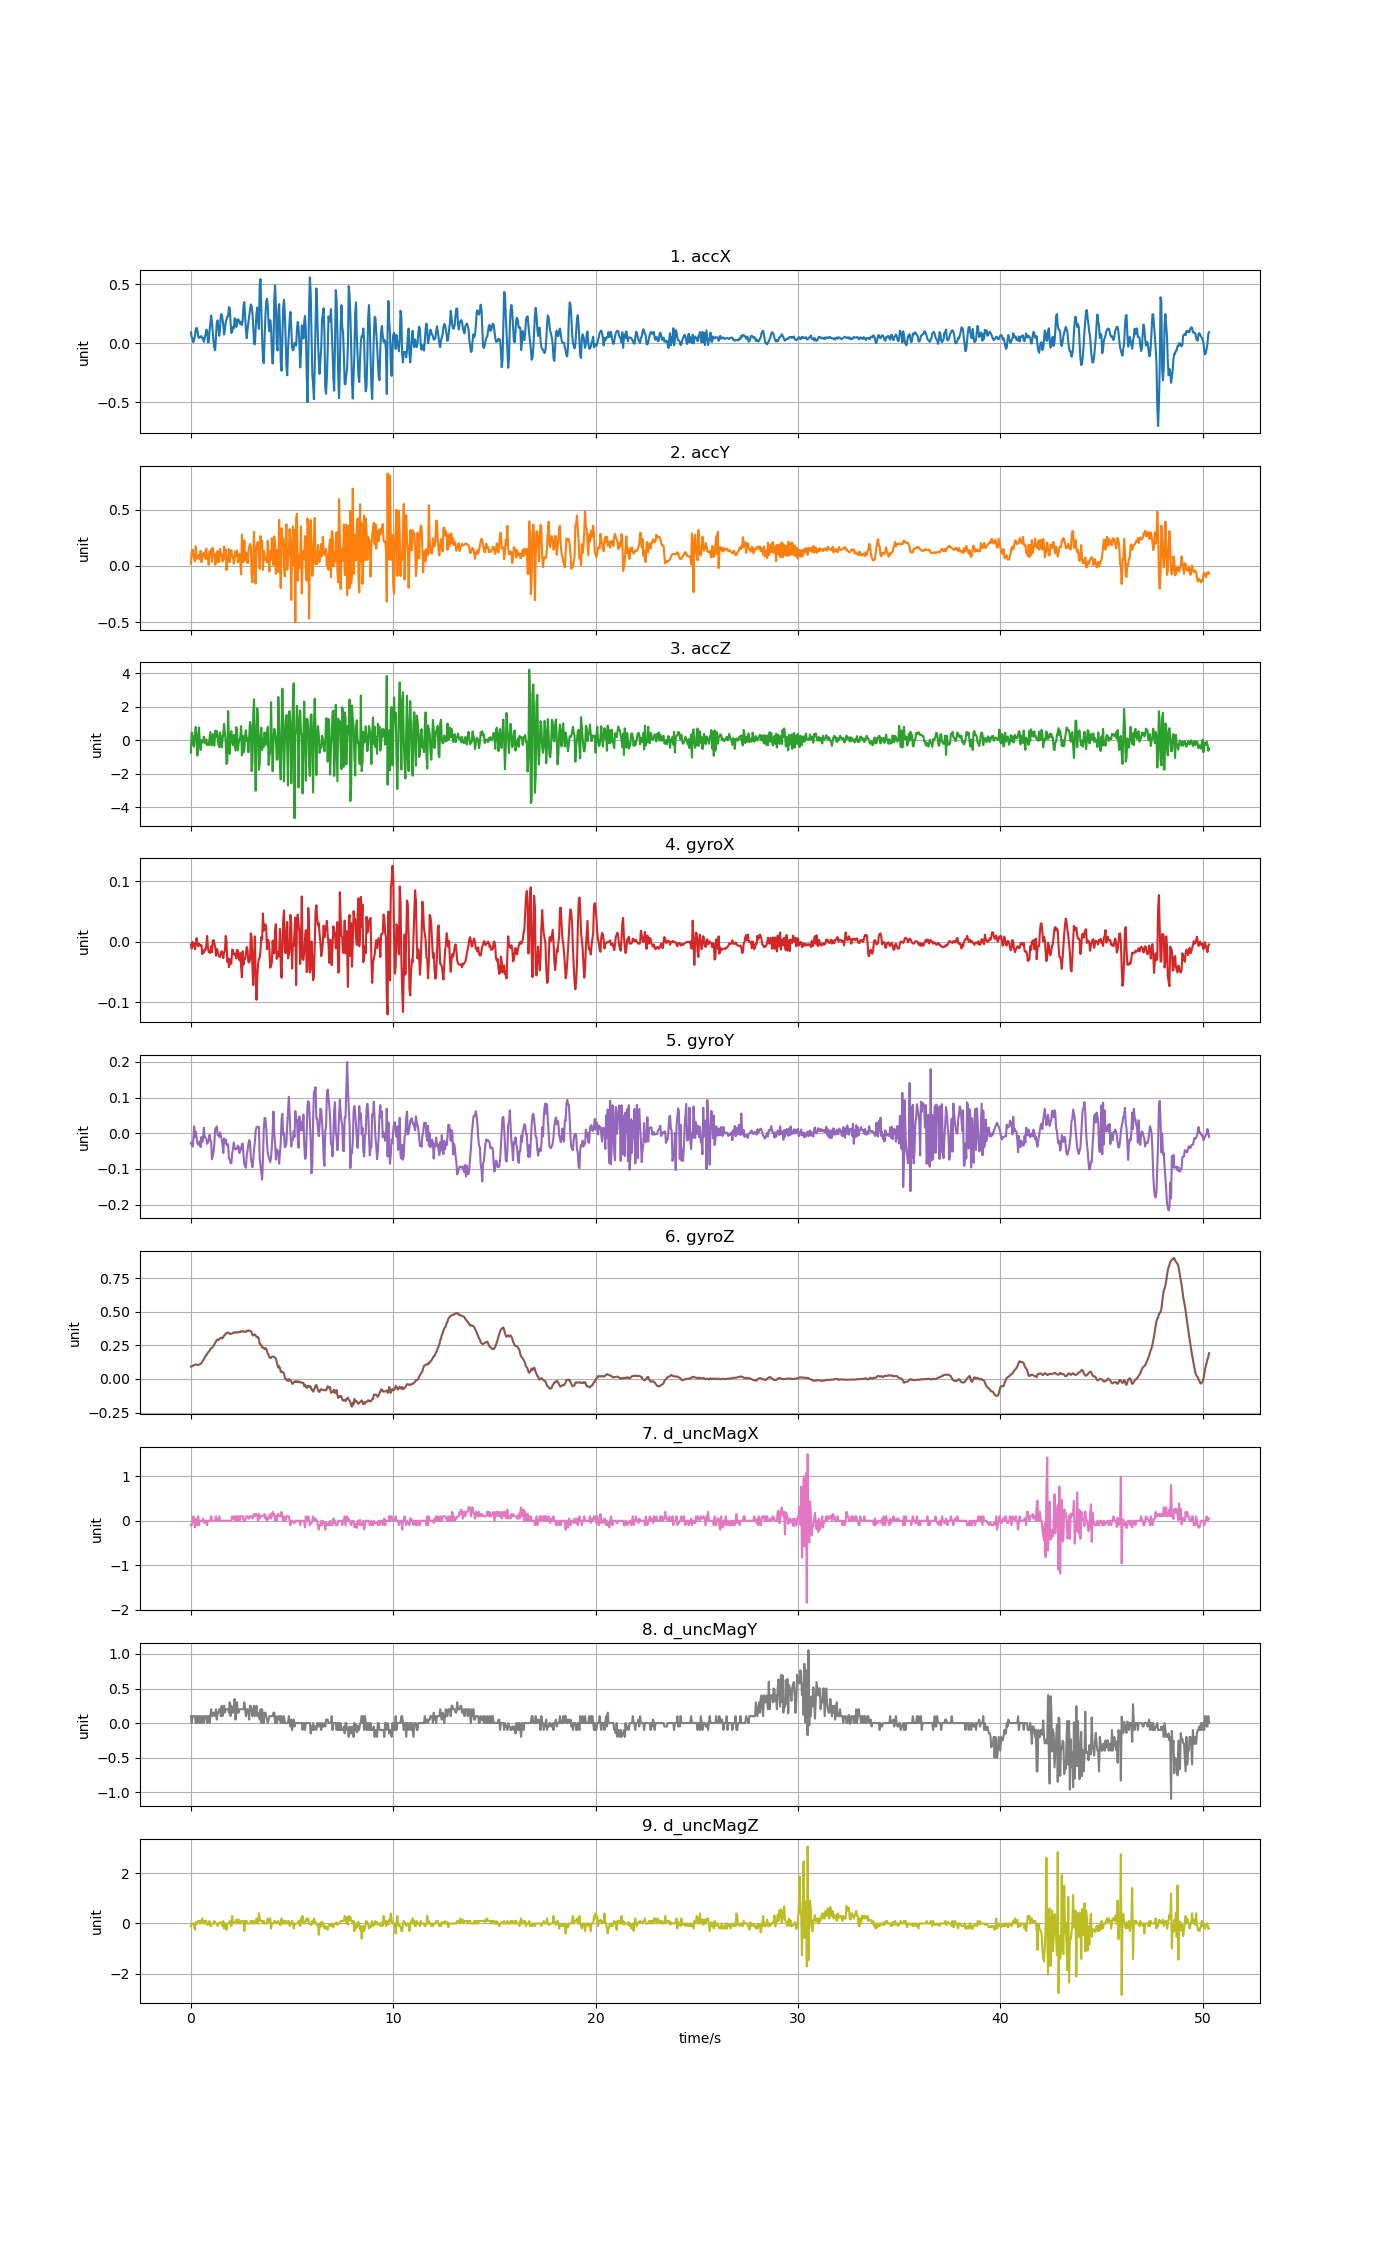

The file beside this chart, header and first rows:
accX, accY, accZ, gyroX, gyroY, gyroZ, d_uncMagX, d_uncMagY, d_uncMagZ
0.09349, 0.02095, -0.7329, -0.004282, -0.02917, 0.09214, -0.1, 0.1, -0.09998
0.0516, 0.1229, 0.4666, -0.011, -0.0252, 0.09245, -0.1, 0.0, 0.0
0.04142, 0.1441, 0.2703, -6.1057500000002125e-06, -0.03742, 0.0955, 0.0, 0.09999, 0.0
0.01006, 0.0999, -0.2744, -0.006115, -0.01696, 0.1016, 0.1, 0.1, 0.0
0.03723, 0.06632, -0.3821, -0.00245, 0.01908, 0.1044, 0.0, 0.09999, -0.1
0.06105, 0.04166, 0.4313, -0.01222, -0.009933, 0.1056, -0.15, 0.1, -0.25
0.1184, 0.1739, 0.8066, -0.004893, 0.004423, 0.108, 0.05, 0.0, 0.05001
0.1326, 0.06512, 0.1195, 0.006103, -0.01268, 0.1068, 0.0, 0.1, 0.0
0.1087, 0.06943, -0.9076, -0.00245, -0.02734, 0.1044, -0.1, 0.0, 0.0
0.06225, 0.09002, 0.04046, -0.007336, -0.03223, 0.1025, 0.1, 0.09999, 0.1
0.04669, 0.09936, 0.7707, -0.002755, -0.0304, 0.1068, -0.1, 0.1, 0.1
0.05321, 0.05692, -0.178, -0.005198, -0.02215, 0.1099, 0.0, 0.0, 0.1
0.06069, 0.1352, -0.576, -0.006726, -0.03895, 0.1117, 0.0, 0.09999, 0.0
0.05997, 0.03388, 0.01532, -0.005504, -0.01024, 0.1178, 0.0, 0.0, 0.09998
0.04345, 0.1086, -0.1211, -0.02047, -0.02459, 0.1282, 0.0, 0.1, 0.2
0.04262, 0.08452, -0.1271, -0.01589, -0.01635, 0.1364, 0.05, 0.1, 0.0
0.01293, 0.1081, 0.2224, -0.01772, 0.01542, 0.1453, 0.0, 0.0, 0.1
0.0492, 0.122, -0.07686, -0.01222, -0.01085, 0.1575, -0.05, 0.09999, 0.0
0.06919, 0.06285, -0.1894, -0.01375, -0.01268, 0.1694, 0.0, 0.1, 0.1
0.1166, 0.1542, 0.06081, -0.005809, -0.01574, 0.1774, 0.0, 0.09999, 0.09998
0.1085, 0.06345, -0.272, 0.009768, -0.02979, 0.1844, -0.1, 0.0, -0.04999
0.00826, 0.09254, -0.2684, -0.008558, -0.02673, 0.1972, 0.0, 0.1, -0.04999
0.009577, 0.01137, -0.2959, -0.01711, -0.0194, 0.2009, 0.0, 0.1, 0.0
0.1008, 0.1301, 0.1267, -0.01711, -0.00474, 0.21, 0.0, 0.0, 0.09998
0.1697, 0.1015, 0.499, -0.01833, -0.02032, 0.2241, 0.0, 0.09999, -0.09998
0.2356, 0.148, -0.2863, -0.006726, -0.02307, 0.2284, 0.1, 0.2, -0.1
0.1835, 0.03747, -0.2863, -0.01711, -0.07316, 0.2314, 0.0, 0.1, 0.0
0.09194, 0.1593, 0.378, 0.001216, -0.06277, 0.2381, 0.0, 0.1, 0.0
0.01592, 0.09002, 0.04764, 0.003048, -0.053, 0.2473, 0.0, 0.15, 0.0
-0.0401, 0.1018, -0.327, -0.001839, -0.02826, 0.2571, 0.0, 0.15, 0.1
-0.05818, 0.01185, 0.5732, -0.008864, 0.01145, 0.2693, 0.0, 0.1, 0.0
0.05183, 0.1132, 0.1889, -0.02291, 0.01328, 0.2791, 0.1, 0.2, 0.0
0.1765, 0.03232, 0.5708, -0.01161, 0.01908, 0.2888, 0.0, 0.05, 0.0
0.195, 0.1336, 0.2859, -0.01528, -0.005351, 0.2937, 0.0, 0.15, -0.1
0.1257, 0.04106, -0.2624, -0.02139, -0.00474, 0.2882, 0.0, 0.15, 0.0
0.06416, 0.03508, -0.3989, -0.02444, -0.01024, 0.2943, 0.1, 0.2, 0.0
0.1245, 0.1514, 0.4618, -0.02505, 0.00259, 0.3017, 0.0, 0.2, 0.05
0.2448, 0.0996, 0.1961, -0.01955, -0.009627, 0.3072, 0.0, 0.1, 0.05
0.2466, 0.1037, -0.4228, -0.01528, -0.01696, 0.3072, 0.0, 0.25, 0.0
0.2131, 0.0401, -0.008622, -0.01894, -0.03162, 0.3023, 0.0, 0.09999, -0.1
0.1523, 0.05626, 0.4259, -0.02688, -0.05544, 0.3114, 0.0, 0.15, 0.1
0.07482, 0.1719, 0.9832, -0.01742, -0.01451, 0.3237, 0.0, 0.25, -0.2
0.1219, 0.0656, 0.4259, -0.01467, -0.02734, 0.3267, 0.0, 0.15, 0.0
0.1771, 0.1459, -0.102, 0.009768, -0.01757, 0.3389, 0.0, 0.2, -0.05
0.2039, -0.03579, -1.41, -6.105751e-06, -0.03162, 0.3389, 0.0, 0.2, -0.25
0.2279, 0.04118, -1.269, -0.03299, -0.03406, 0.3426, 0.0, 0.2, 0.0
0.23, 0.0753, 1.752, -0.0275, -0.03101, 0.345, 0.0, 0.2, 0.0
0.308, 0.1509, -0.05411, -0.04185, -0.0701, 0.3426, 0.0, 0.15, 0.0
0.2994, 0.034, -0.8059, -0.02872, -0.07377, 0.3353, 0.0, 0.3, 0.09998
0.1776, 0.1197, 0.3493, -0.03666, -0.08354, 0.334, 0.0, 0.1, 0.0
0.08799, 0.1413, 0.5552, -0.03544, -0.08415, 0.3365, 0.0, 0.25, -0.09998
0.1024, 0.08128, -0.1188, -0.01283, -0.05605, 0.338, 0.1, 0.15, 0.3
0.1399, 0.08571, -0.2875, -0.01345, -0.04384, 0.3426, 0.05, 0.15, 0.0
0.1269, 0.02011, 0.3278, -0.02078, -0.02612, 0.3469, 0.05, 0.2, 0.05
0.2126, 0.06249, -0.1241, -0.02169, -0.04017, 0.3438, 0.1, 0.35, 0.05
0.2071, 0.1298, -0.6036, -0.01955, -0.04567, 0.3463, 0.0, 0.05, 0.05
0.1382, 0.08954, 0.7928, -0.0275, -0.04384, 0.3481, 0.1, 0.15, 0.15
0.1662, 0.1378, 0.56, -0.01345, -0.04384, 0.3444, 0.1, 0.3, 0.0
0.2042, 0.03172, -0.5928, -0.01406, -0.03467, 0.3463, 0.0, 0.15, 0.15
0.2, 0.05974, -0.1678, -0.02627, -0.03834, 0.3487, 0.1, 0.15, 0.15
... 1,199 more rows
